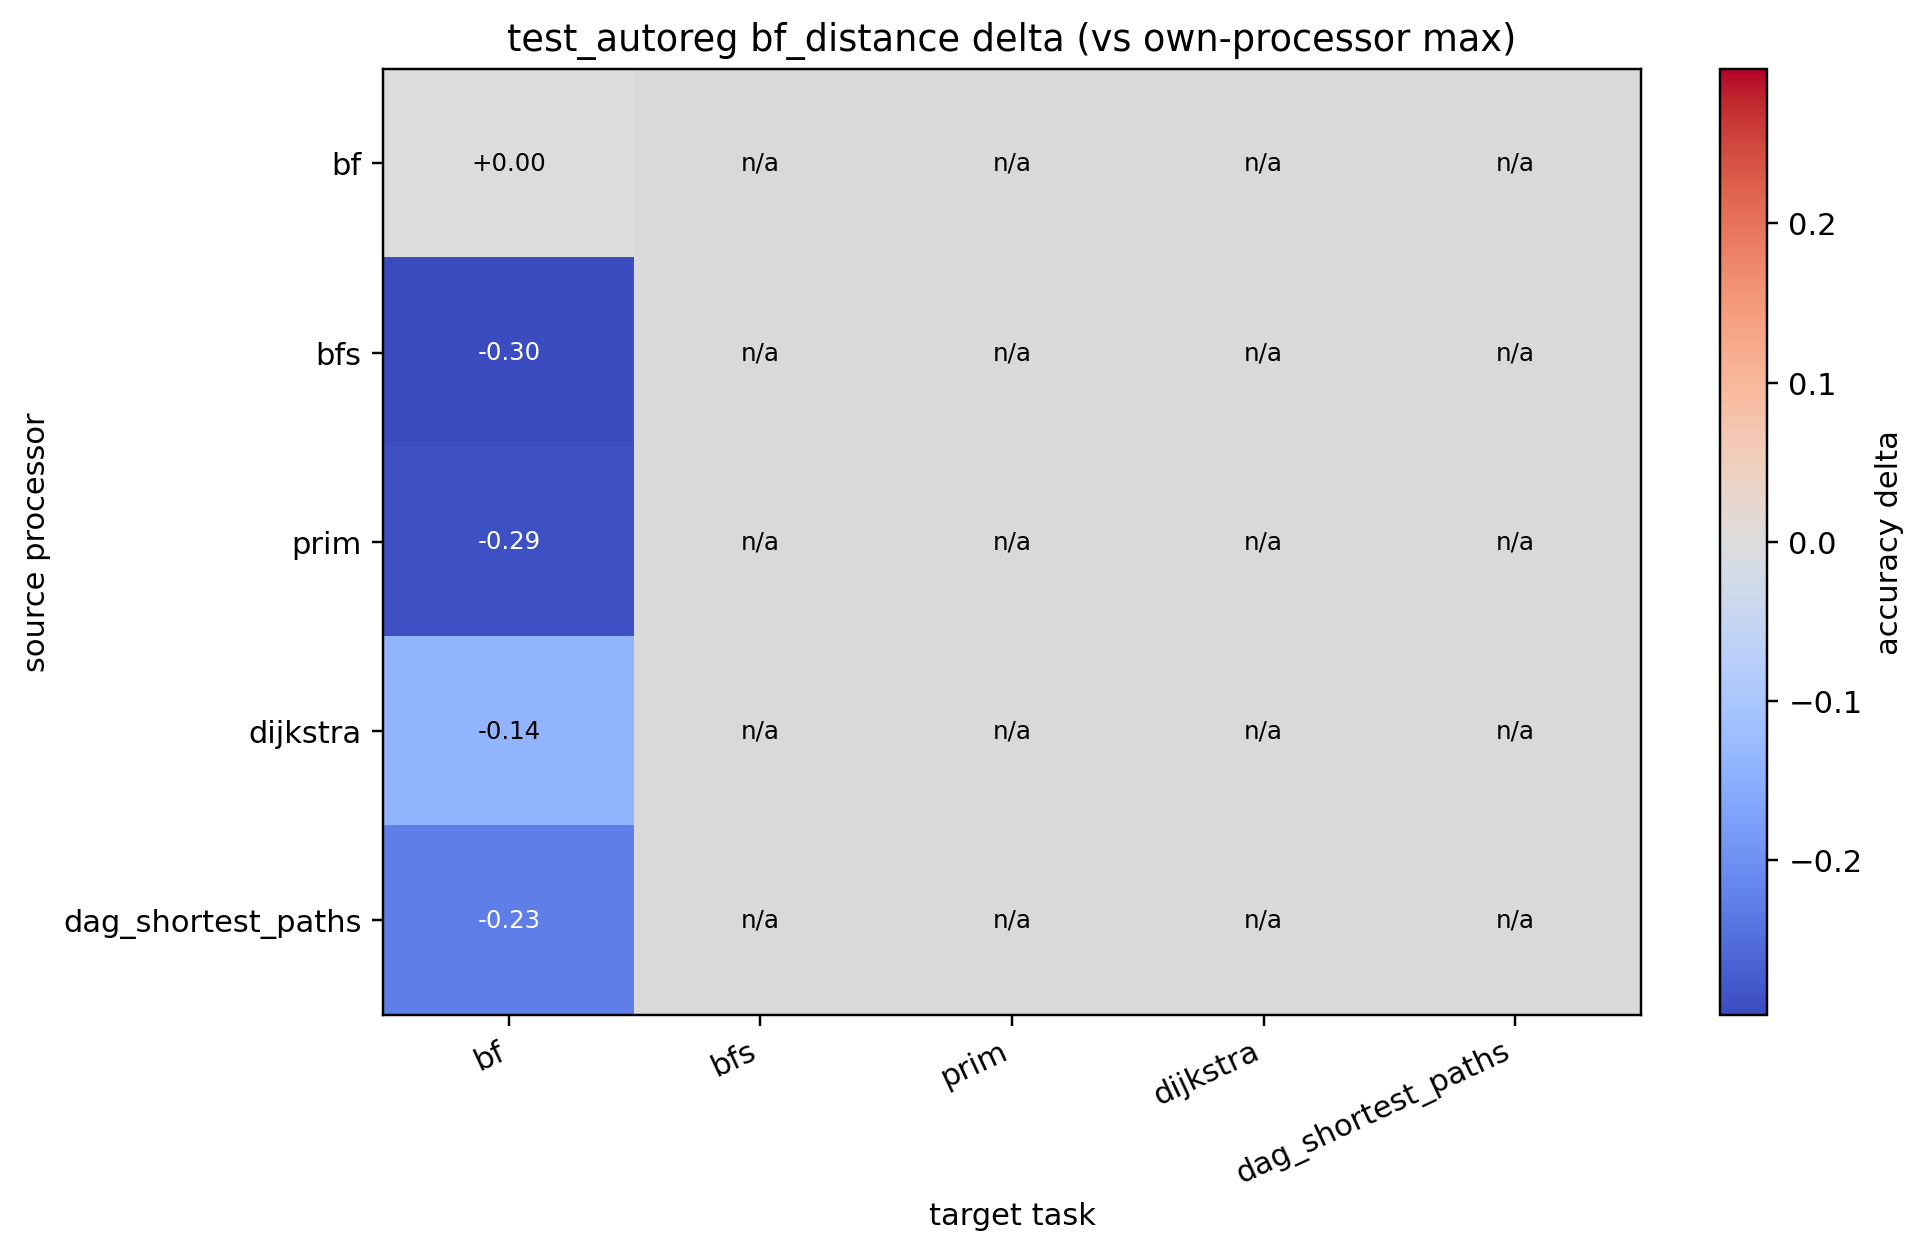

The data file committed next to this chart (first rows):
source, bf, bfs, prim, dijkstra, dag_shortest_paths
bf, 0.000000, , , , 
bfs, -0.2971, , , , 
prim, -0.2896, , , , 
dijkstra, -0.1374, , , , 
dag_shortest_paths, -0.2265, , , , 
